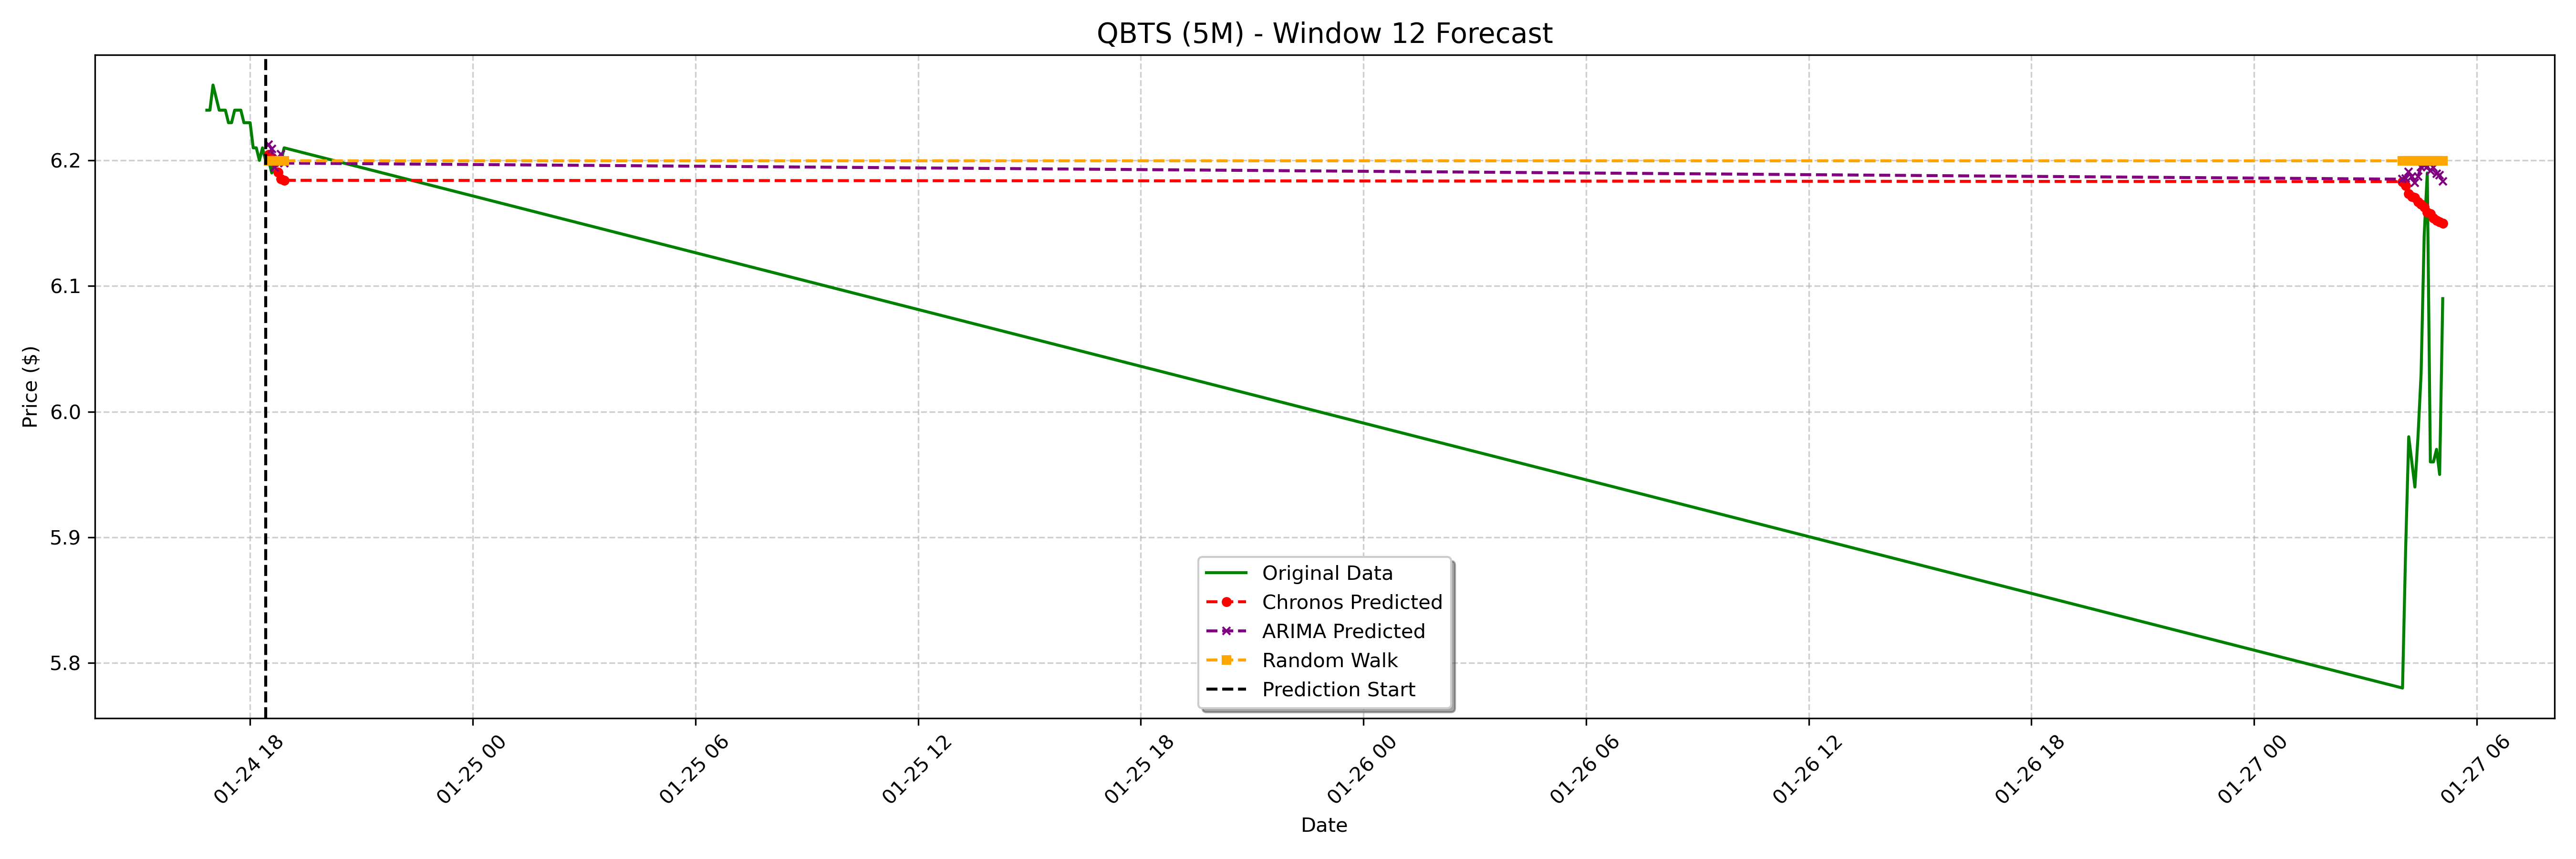

The table this chart was drawn from, first rows:
date, actual, chronos_forecast, arima_forecast, random_walk_forecast
2025-01-24 18:30:00-05:00, 6.2, 6.204, 6.213, 6.2
2025-01-24 18:35:00-05:00, 6.19, 6.202, 6.209, 6.2
2025-01-24 18:40:00-05:00, 6.2, 6.198, 6.194, 6.2
2025-01-24 18:45:00-05:00, 6.2, 6.191, 6.202, 6.2
2025-01-24 18:50:00-05:00, 6.2, 6.185, 6.205, 6.2
2025-01-24 18:55:00-05:00, 6.21, 6.184, 6.198, 6.2
2025-01-27 04:00:00-05:00, 5.78, 6.183, 6.185, 6.2
2025-01-27 04:05:00-05:00, 5.89, 6.18, 6.186, 6.2
2025-01-27 04:10:00-05:00, 5.98, 6.173, 6.191, 6.2
2025-01-27 04:15:00-05:00, 5.96, 6.171, 6.187, 6.2
2025-01-27 04:20:00-05:00, 5.94, 6.17, 6.182, 6.2
2025-01-27 04:25:00-05:00, 5.98, 6.167, 6.187, 6.2
2025-01-27 04:30:00-05:00, 6.03, 6.165, 6.195, 6.2
2025-01-27 04:35:00-05:00, 6.14, 6.163, 6.196, 6.2
2025-01-27 04:40:00-05:00, 6.19, 6.159, 6.195, 6.2
2025-01-27 04:45:00-05:00, 5.96, 6.157, 6.192, 6.2
2025-01-27 04:50:00-05:00, 5.96, 6.154, 6.194, 6.2
2025-01-27 04:55:00-05:00, 5.97, 6.152, 6.189, 6.2
2025-01-27 05:00:00-05:00, 5.95, 6.151, 6.188, 6.2
2025-01-27 05:05:00-05:00, 6.09, 6.15, 6.183, 6.2
